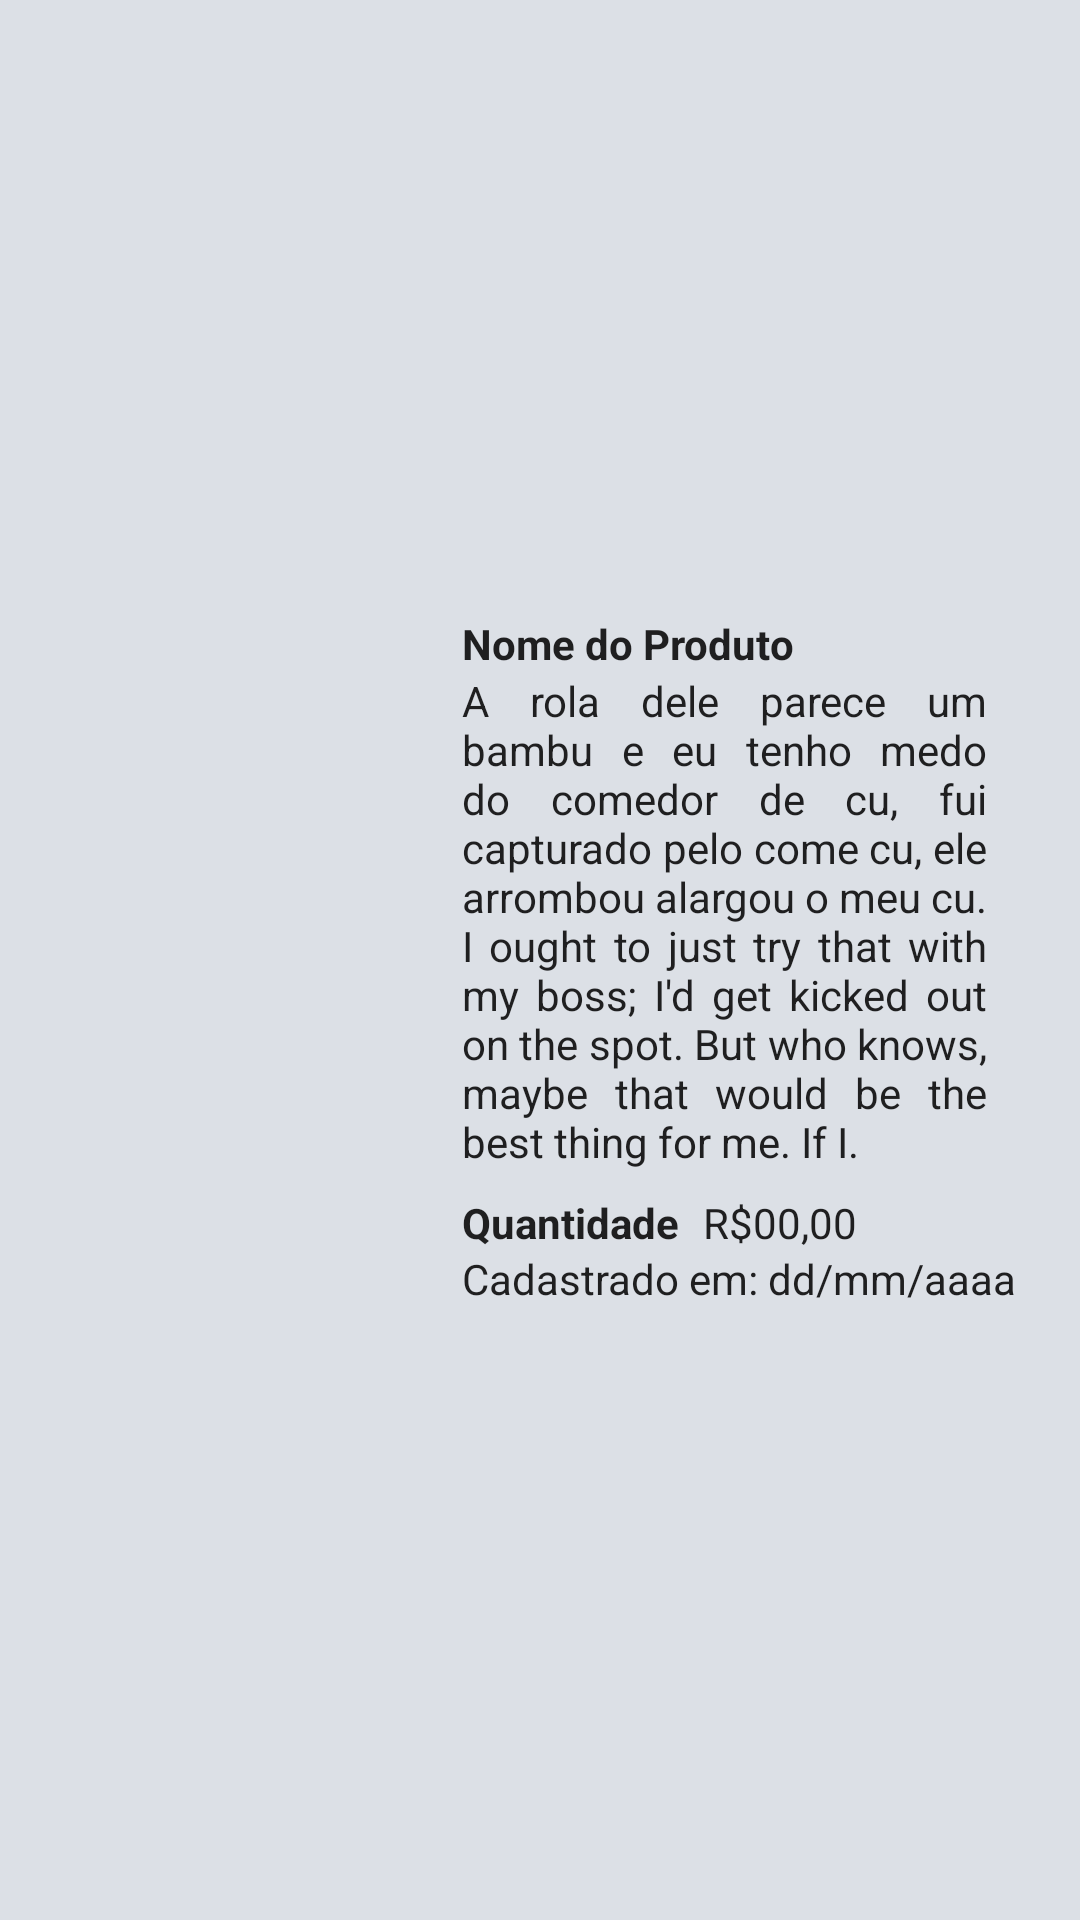

The Android layout XML behind this screen, and the referenced resources:
<!-- AndroidManifest.xml: application theme Theme.MaterialComponents.NoActionBar -->
<!-- res/layout/generic_product_layout.xml -->
<?xml version="1.0" encoding="utf-8"?>
<androidx.constraintlayout.widget.ConstraintLayout xmlns:android="http://schemas.android.com/apk/res/android"
    android:id="@+id/rootProdutos"
    xmlns:app="http://schemas.android.com/apk/res-auto"
    android:layout_width="match_parent"
    android:layout_height="300sp"
    android:layout_margin="16sp"
    android:background="@color/branco">
    <ImageView
        android:id="@+id/imagemCabulosa"
        android:layout_width="130sp"
        android:layout_height="230sp"
        android:layout_marginStart="16sp"
        android:importantForAccessibility="no"
        app:layout_constraintBottom_toBottomOf="parent"
        app:layout_constraintStart_toStartOf="parent"
        app:layout_constraintTop_toTopOf="parent"
        android:scaleType="centerCrop"
        />

    <TextView
        android:id="@+id/nome_produto"
        android:layout_width="wrap_content"
        android:layout_height="wrap_content"
        android:layout_marginStart="8sp"
        android:text="@string/nome_do_produto"
        android:textColor="@color/preto"
        android:textStyle="bold"
        app:layout_constraintStart_toEndOf="@id/imagemCabulosa"
        app:layout_constraintTop_toTopOf="@id/imagemCabulosa" />

    <TextView
        android:id="@+id/descricao_produto"
        android:layout_width="175sp"
        android:layout_height="wrap_content"
        android:justificationMode="inter_word"
        android:text="@string/lorem_ipsum"
        android:textColor="@color/preto"
        app:layout_constraintStart_toStartOf="@id/nome_produto"
        app:layout_constraintTop_toBottomOf="@id/nome_produto" />

    <TextView
        android:id="@+id/quantidade_produtos"
        android:layout_width="wrap_content"
        android:layout_height="wrap_content"
        android:layout_margin="8sp"
        android:text="@string/quantidade"
        android:textColor="@color/preto"
        android:textStyle="bold"
        app:layout_constraintStart_toEndOf="@id/imagemCabulosa"
        app:layout_constraintTop_toBottomOf="@id/descricao_produto" />

    <TextView
        android:id="@+id/quando_foi_cadastrado"
        android:layout_width="wrap_content"
        android:layout_height="wrap_content"
        android:layout_margin="8sp"
        app:layout_constraintStart_toEndOf="@id/imagemCabulosa"
        app:layout_constraintTop_toBottomOf="@id/quantidade_produtos"
        android:text="@string/cadastrado_em_dd_mm_aaaa"
        android:textColor="@color/preto"
        app:layout_constraintBottom_toBottomOf="@id/imagemCabulosa"
        />

    <TextView
        android:id="@+id/preco_produto"
        android:layout_width="wrap_content"
        android:layout_height="wrap_content"
        app:layout_constraintStart_toEndOf="@id/quantidade_produtos"
        app:layout_constraintTop_toTopOf="@id/quantidade_produtos"
        android:text="@string/rs"
        android:textColor="@color/preto"
        android:layout_marginStart="8sp"
        />
</androidx.constraintlayout.widget.ConstraintLayout>
<!-- resources referenced by this layout -->
<resources>
  <color name="branco">#dce0e6</color>
  <color name="preto">#1f1f20</color>
  <string name="cadastrado_em_dd_mm_aaaa">Cadastrado em: dd/mm/aaaa</string>
  <string name="lorem_ipsum">A rola dele parece um bambu e eu tenho medo do comedor de cu, fui capturado pelo come cu, ele arrombou alargou o meu cu. I ought to just try that with my boss; I\'d get kicked out on the spot. But who knows, maybe that would be the best thing for me. If I.</string>
  <string name="nome_do_produto">Nome do Produto</string>
  <string name="quantidade">Quantidade</string>
  <string name="rs">R$00,00</string>
</resources>
